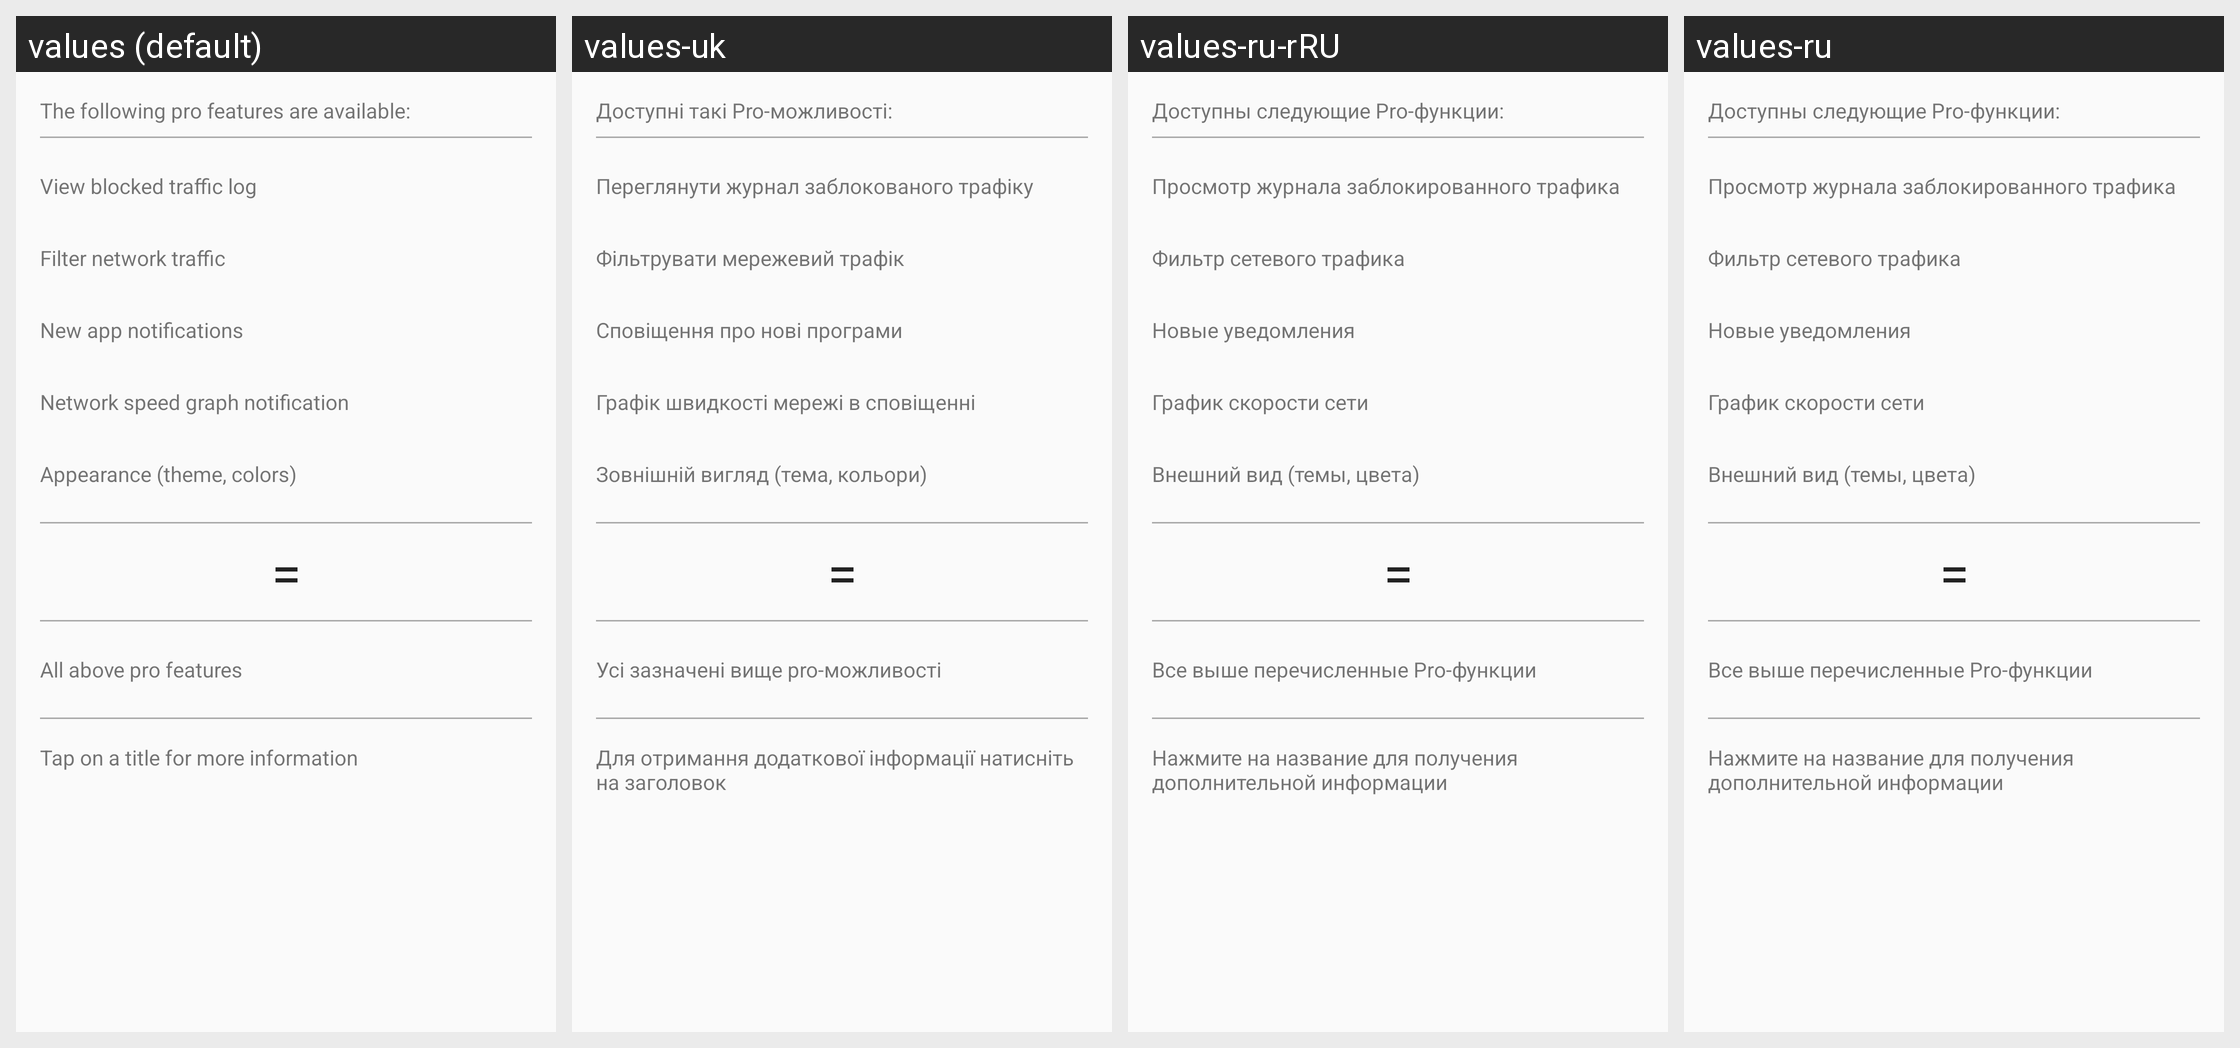

Strings drawn on this Android screen and how each of the app's shown locales translates them:
Android screen res/layout/pro.xml rendered under 4 locales, left to right: values (default), values-uk, values-ru-rRU, values-ru. Device: Nexus 5 (rendered at 1080×1920; each locale shown at half size, 540×960, under a caption strip naming it); theme AppThemeTeal.
Other locales in the repository, not shown: values-ar, values-ar-rBH, values-ar-rEG, values-az, values-az-rAZ, values-bg, values-bg-rBG, values-bn, values-ca, values-cs, values-cs-rCZ, values-da, values-da-rDK, values-de, values-de-rDE, values-el, values-el-rGR, values-en, values-es, values-et, values-eu, values-fa, values-fa-rIR, values-fi, values-fr, values-fr-rFR, values-he, values-hi, values-hr, values-hr-rHR, values-hu, values-id, values-in-rID, values-it, values-iw, values-ja, values-ja-rJP, values-ka, values-ko, values-ko-rKR, values-lt, values-lv, values-ml-rIN, values-my, values-nb, values-nl, values-nl-rNL, values-no, values-no-rNO, values-pl, values-pt-rBR, values-pt-rPT, values-ro, values-ro-rRO, values-si-rLK, values-sk, values-sk-rSK, values-sl, values-sl-rSI, values-sr, values-sr-rSP, values-sv-rSE, values-ta, values-ta-rIN, values-tl, values-tl-rPH, values-tr, values-ug, values-ug-rCN, values-uk-rUA, values-vi, values-zh-rCN, values-zh-rTW.
Strings drawn on this screen, with the default value and each locale's value (text and hints the layout hard-codes, and strings that could not be matched under every locale, appear in the picture but are not listed):

title_pro_description
  values: The following pro features are available:
  values-uk: Доступні такі Pro-можливості:
  values-ru-rRU: Доступны следующие Pro-функции:
  values-ru: Доступны следующие Pro-функции:

title_pro_log
  values: View blocked traffic log
  values-uk: Переглянути журнал заблокованого трафіку
  values-ru-rRU: Просмотр журнала заблокированного трафика
  values-ru: Просмотр журнала заблокированного трафика

title_pro_filter
  values: Filter network traffic
  values-uk: Фільтрувати мережевий трафік
  values-ru-rRU: Фильтр сетевого трафика
  values-ru: Фильтр сетевого трафика

title_pro_notify
  values: New app notifications
  values-uk: Сповіщення про нові програми
  values-ru-rRU: Новые уведомления
  values-ru: Новые уведомления

title_pro_speed
  values: Network speed graph notification
  values-uk: Графік швидкості мережі в сповіщенні
  values-ru-rRU: График скорости сети
  values-ru: График скорости сети

title_pro_theme
  values: Appearance (theme, colors)
  values-uk: Зовнішній вигляд (тема, кольори)
  values-ru-rRU: Внешний вид (темы, цвета)
  values-ru: Внешний вид (темы, цвета)

title_pro_all
  values: All above pro features
  values-uk: Усі зазначені вище pro-можливості
  values-ru-rRU: Все выше перечисленные Pro-функции
  values-ru: Все выше перечисленные Pro-функции

title_pro_details
  values: Tap on a title for more information
  values-uk: Для отримання додаткової інформації натисніть на заголовок
  values-ru-rRU: Нажмите на название для получения дополнительной информации
  values-ru: Нажмите на название для получения дополнительной информации
